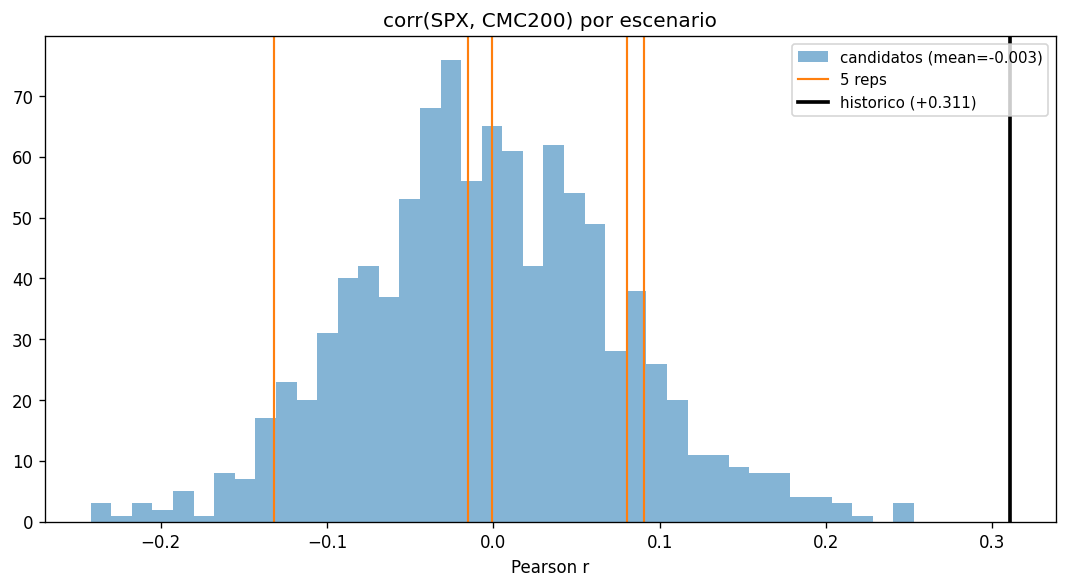

The table this chart was drawn from, first rows:
grupo, id, corr
candidato, 0, -0.004952
candidato, 1, -0.09352
candidato, 2, 0.205
candidato, 3, 0.03534
candidato, 4, 0.06321
candidato, 5, 0.03995
candidato, 6, -0.06984
candidato, 7, 0.0216
candidato, 8, -0.01644
candidato, 9, -0.03215
candidato, 10, -0.09029
candidato, 11, -0.02177
candidato, 12, -0.09164
candidato, 13, -0.09222
candidato, 14, -0.0345
candidato, 15, -0.04536
candidato, 16, -0.01321
candidato, 17, -0.01124
candidato, 18, 0.05615
candidato, 19, -0.001358
candidato, 20, -0.003285
candidato, 21, 0.01579
candidato, 22, 0.007147
candidato, 23, -0.08163
candidato, 24, 0.02821
candidato, 25, -0.05927
candidato, 26, -0.02048
candidato, 27, 0.04173
candidato, 28, 0.09181
candidato, 29, -0.01534
candidato, 30, -0.03245
candidato, 31, -0.002589
candidato, 32, -0.08897
candidato, 33, -0.1076
candidato, 34, -0.01126
candidato, 35, -0.02152
candidato, 36, 0.09821
candidato, 37, -0.1181
candidato, 38, -0.006056
candidato, 39, 0.05108
candidato, 40, -0.1299
candidato, 41, 0.166
candidato, 42, 0.04161
candidato, 43, 0.05159
candidato, 44, -0.04856
candidato, 45, -0.008616
candidato, 46, -0.01583
candidato, 47, -0.0472
candidato, 48, -0.09788
candidato, 49, 0.1491
candidato, 50, -0.06277
candidato, 51, -0.04091
candidato, 52, 0.107
candidato, 53, 0.002596
candidato, 54, 0.01968
candidato, 55, 0.1042
candidato, 56, 0.02054
candidato, 57, 0.06108
candidato, 58, 0.06743
candidato, 59, -0.02173
... 946 more rows
